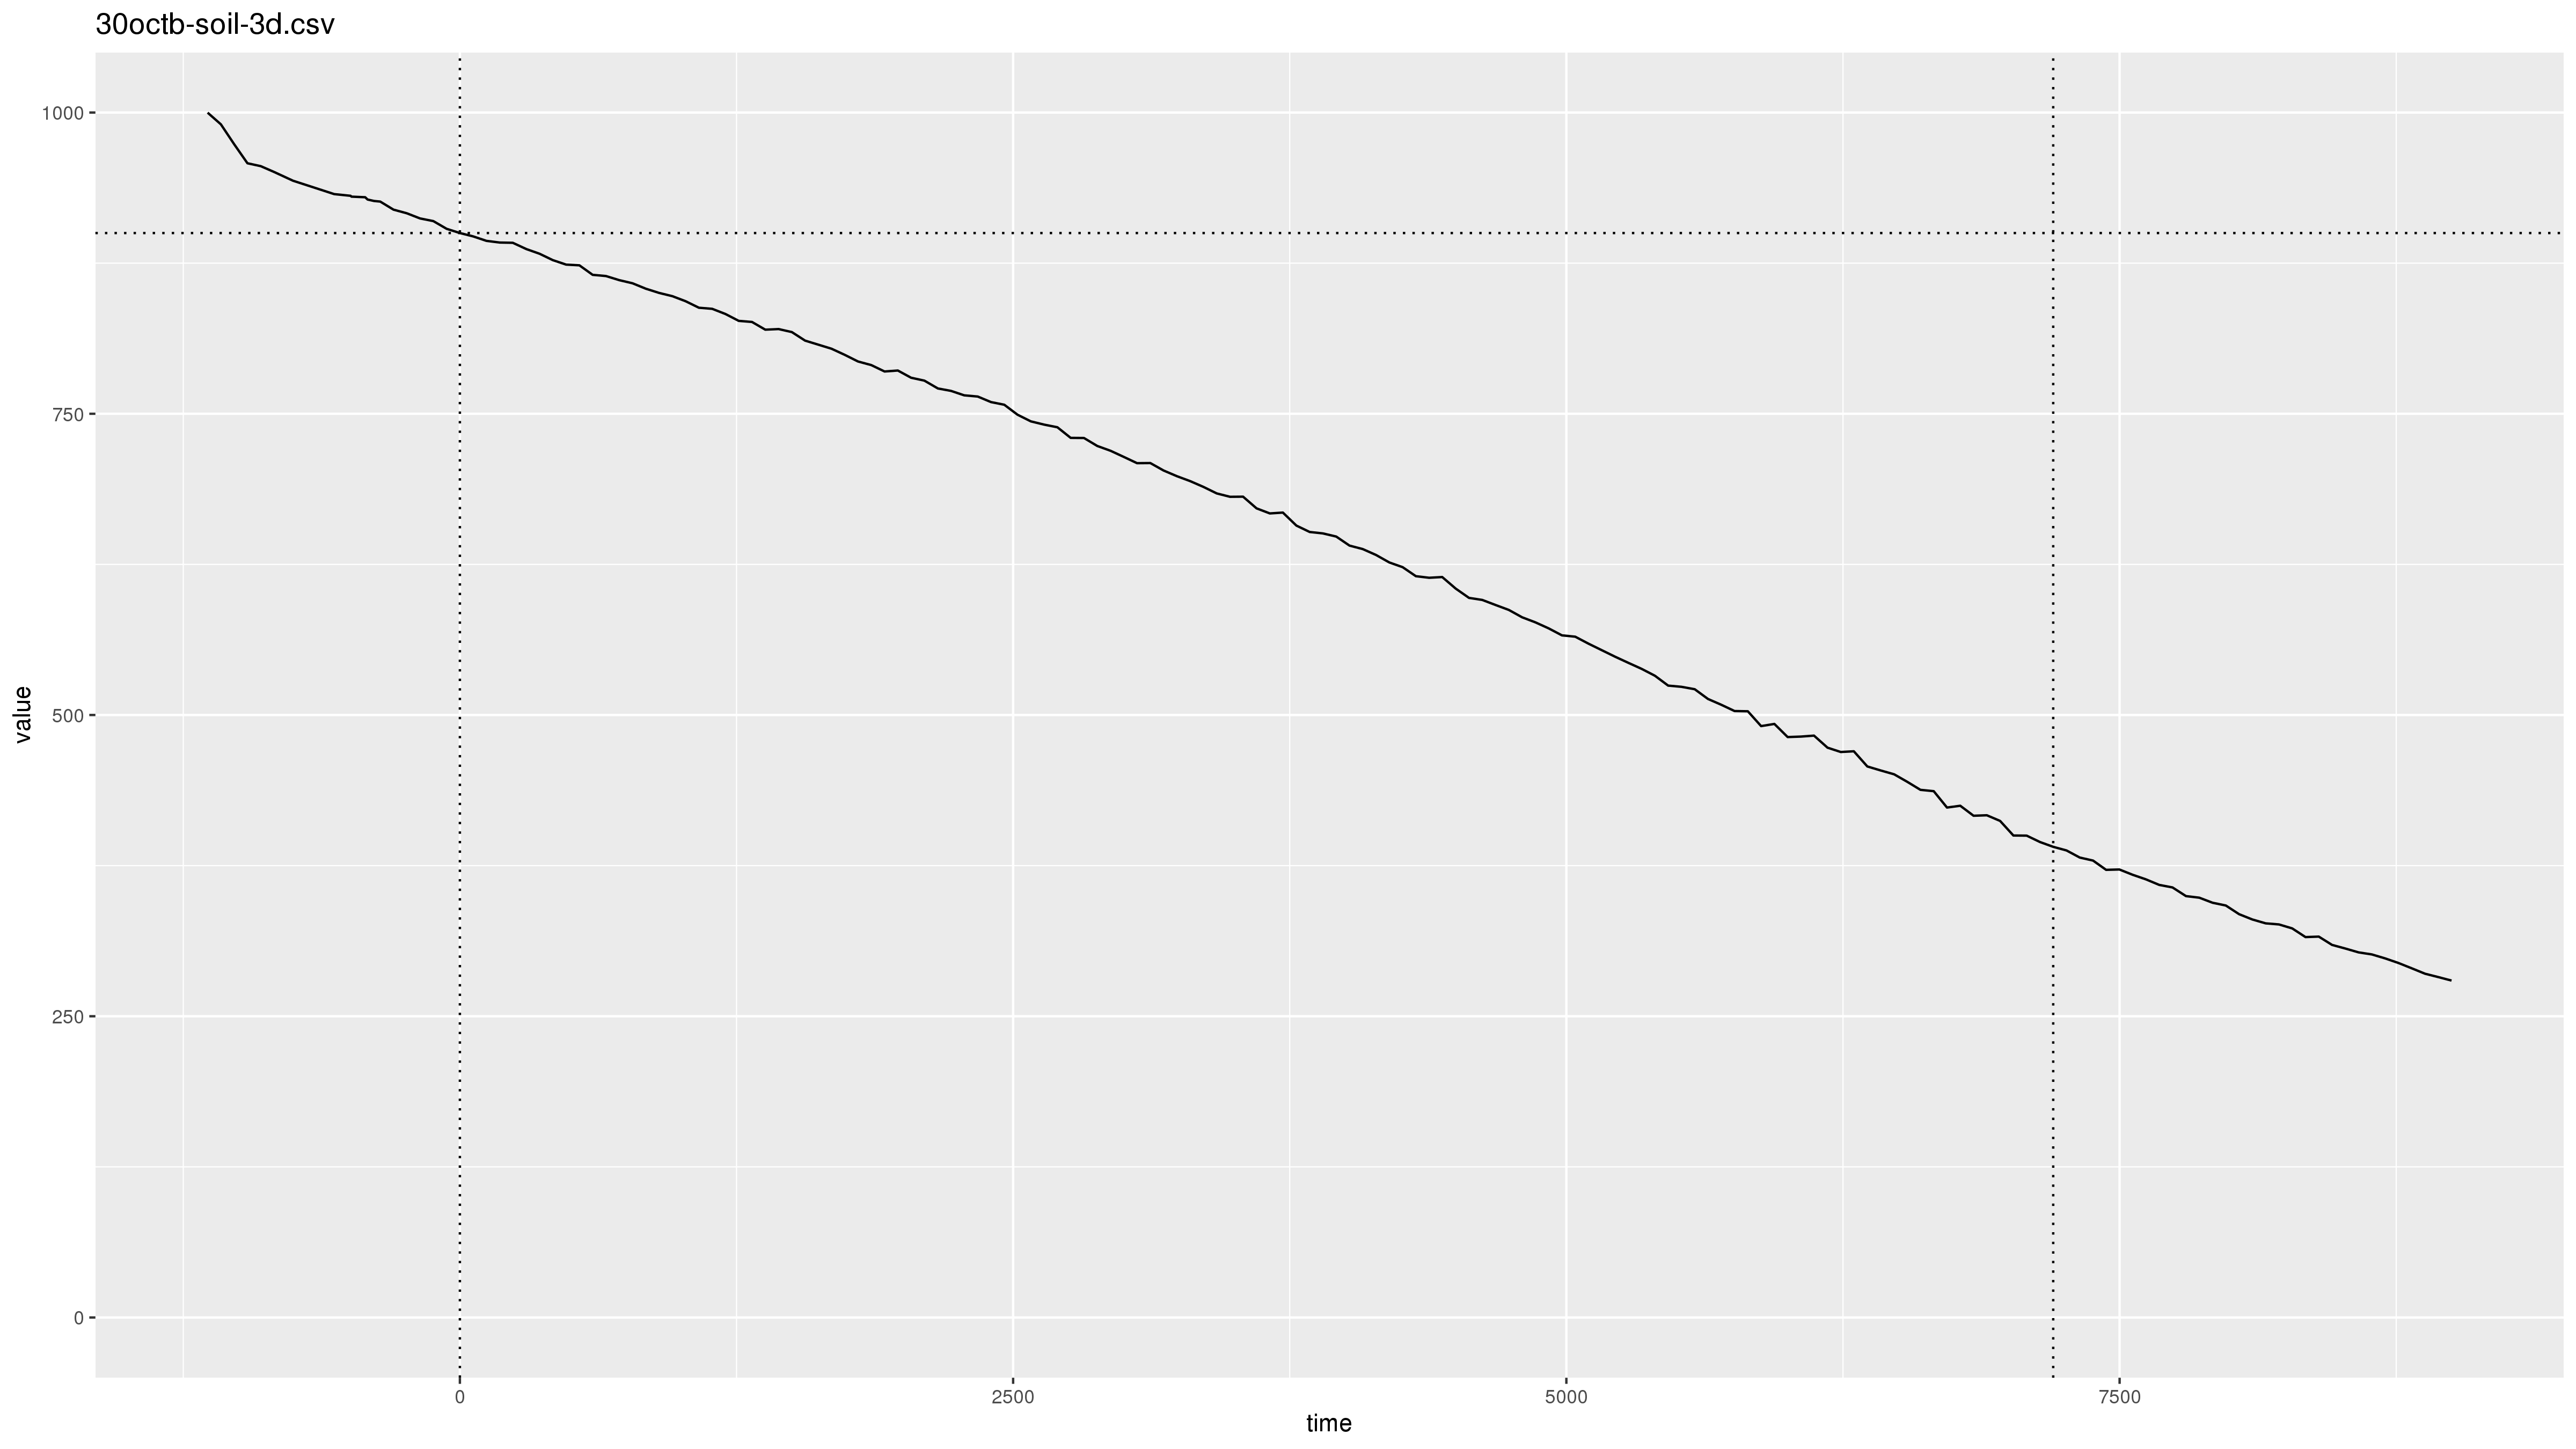

The file beside this chart, header and first rows:
2019-10-30 23:38:32, pm2.5, 0.3
2019-10-30 23:38:32, pm10, 0.6
2019-10-30 23:39:32, pm2.5, 0.4
2019-10-30 23:39:32, pm10, 0.5
2019-10-30 23:40:32, pm2.5, 514.6
2019-10-30 23:40:32, pm10, 1253
2019-10-30 23:41:32, pm2.5, 999.9
2019-10-30 23:41:32, pm10, 2000
2019-10-30 23:42:32, pm2.5, 999.9
2019-10-30 23:42:32, pm10, 2000
2019-10-30 23:43:32, pm2.5, 999.9
2019-10-30 23:43:32, pm10, 2000
2019-10-30 23:44:32, pm2.5, 999.9
2019-10-30 23:44:32, pm10, 2000
2019-10-30 23:45:32, pm2.5, 999.9
2019-10-30 23:45:32, pm10, 2000
2019-10-30 23:46:32, pm2.5, 999.9
2019-10-30 23:46:32, pm10, 2000
2019-10-30 23:47:32, pm2.5, 999.9
2019-10-30 23:47:32, pm10, 2000
2019-10-30 23:48:32, pm2.5, 999.9
2019-10-30 23:48:32, pm10, 2000
2019-10-30 23:49:32, pm2.5, 999.9
2019-10-30 23:49:32, pm10, 2000
2019-10-30 23:50:32, pm2.5, 999.9
2019-10-30 23:50:32, pm10, 2000
2019-10-30 23:51:32, pm2.5, 999.9
2019-10-30 23:51:32, pm10, 2000
2019-10-30 23:52:32, pm2.5, 999.9
2019-10-30 23:52:32, pm10, 2000
2019-10-30 23:53:32, pm2.5, 999.9
2019-10-30 23:53:32, pm10, 2000
2019-10-30 23:54:32, pm2.5, 999.9
2019-10-30 23:54:32, pm10, 2000
2019-10-30 23:55:32, pm2.5, 999.9
2019-10-30 23:55:32, pm10, 2000
2019-10-30 23:56:32, pm2.5, 999.9
2019-10-30 23:56:32, pm10, 2000
2019-10-30 23:57:32, pm2.5, 999.9
2019-10-30 23:57:32, pm10, 2000
2019-10-30 23:58:32, pm2.5, 999.9
2019-10-30 23:58:32, pm10, 1924
2019-10-30 23:59:31, pm2.5, 999.9
2019-10-30 23:59:32, pm10, 1844
2019-10-31 00:00:32, pm2.5, 999.9
2019-10-31 00:00:32, pm10, 1766
2019-10-31 00:01:32, pm2.5, 999.9
2019-10-31 00:01:32, pm10, 1683
2019-10-31 00:02:32, pm2.5, 999.9
2019-10-31 00:02:32, pm10, 1615
2019-10-31 00:03:32, pm2.5, 999.9
2019-10-31 00:03:32, pm10, 1542
2019-10-31 00:04:32, pm2.5, 990.2
2019-10-31 00:04:32, pm10, 1488
2019-10-31 00:05:32, pm2.5, 973.7
2019-10-31 00:05:32, pm10, 1420
2019-10-31 00:06:32, pm2.5, 957.9
2019-10-31 00:06:32, pm10, 1353
2019-10-31 00:07:32, pm2.5, 955.5
2019-10-31 00:07:32, pm10, 1323
2019-10-31 00:08:32, pm2.5, 950.7
... 2,617 more rows
